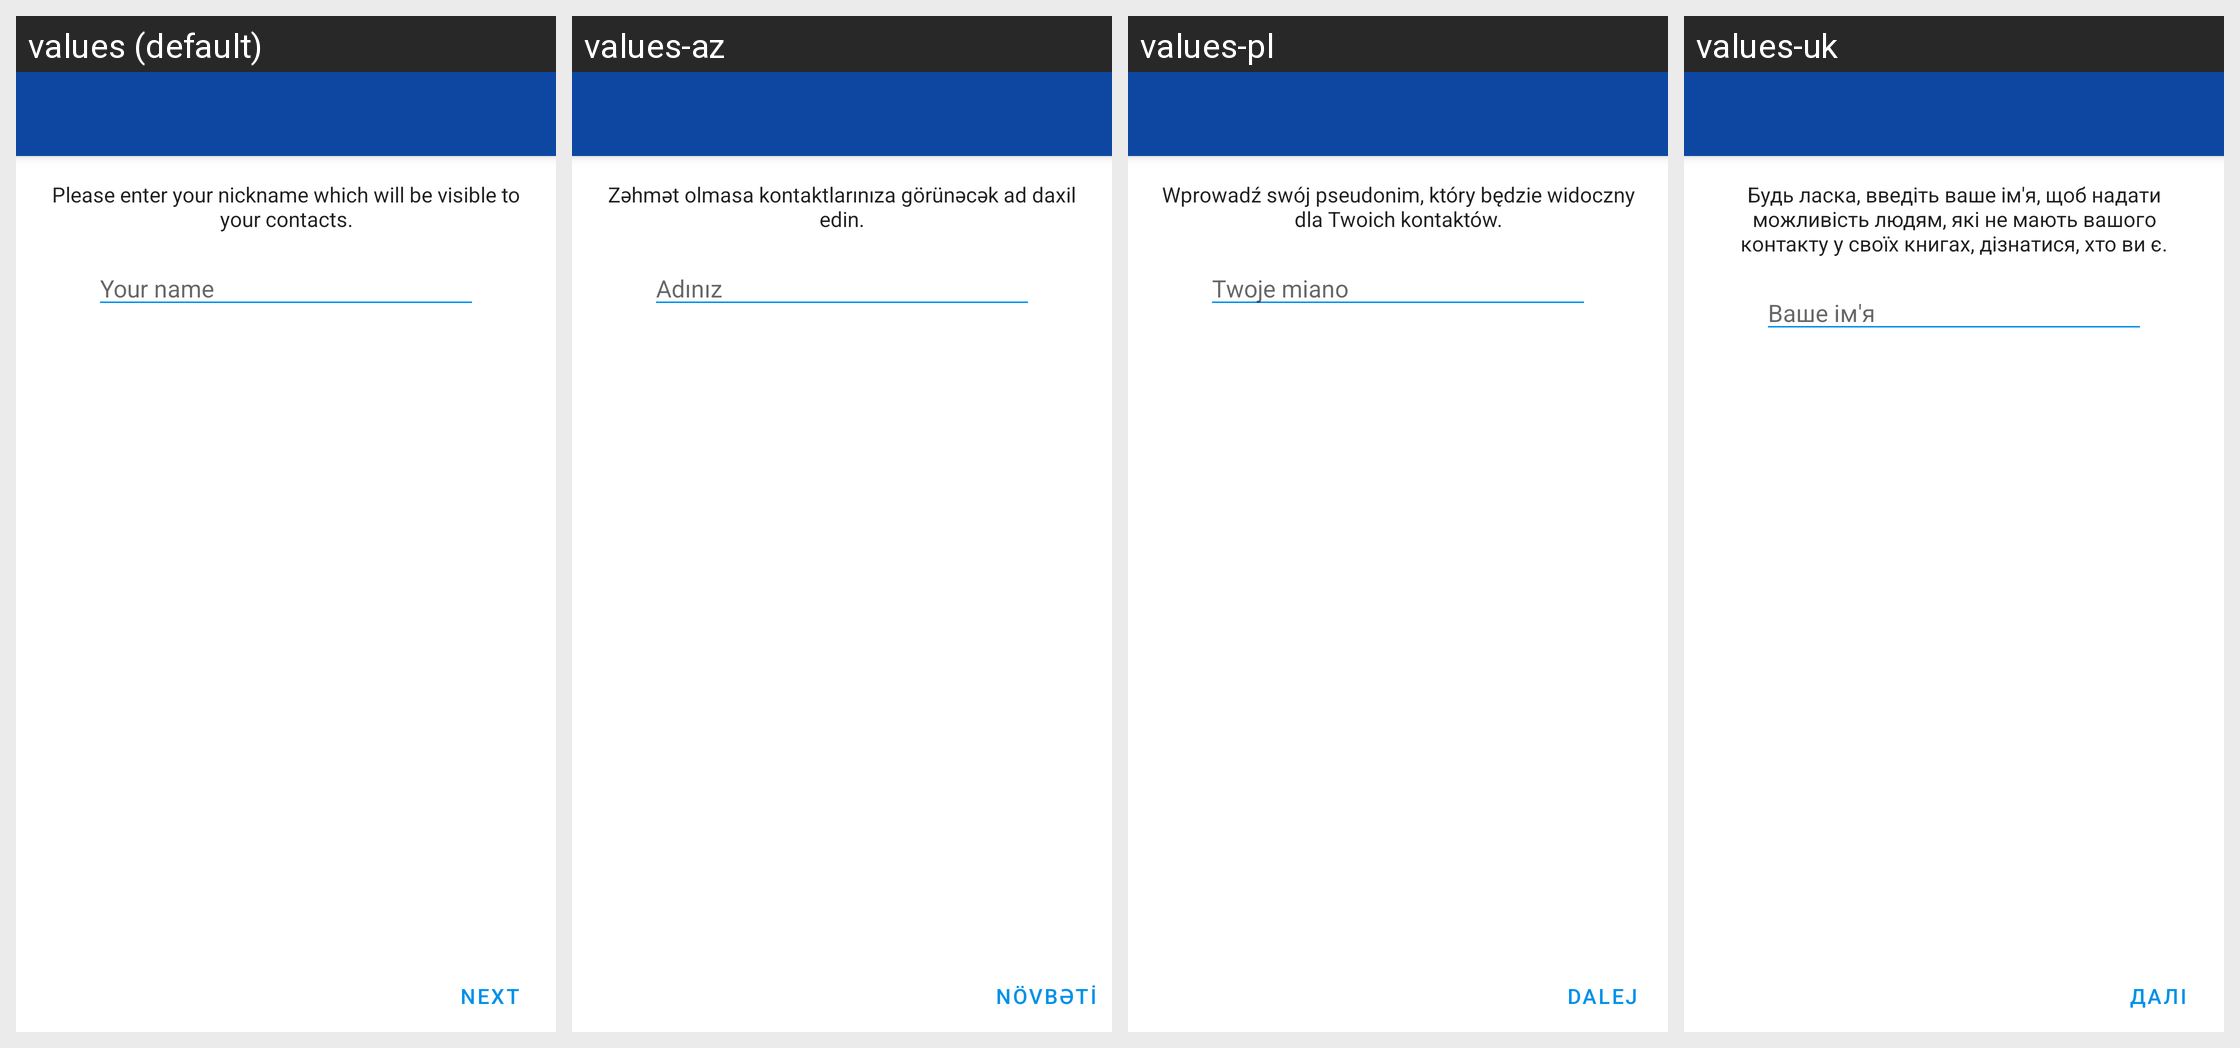

This grid shows one Android layout under several languages. Give, for every string resource on the screen, its name, the default text and each shown locale's text.
Android screen res/layout/activity_enter_name.xml rendered under 4 locales, left to right: values (default), values-az, values-pl, values-uk. Device: Nexus 5 (rendered at 1080×1920; each locale shown at half size, 540×960, under a caption strip naming it); theme ConversationsTheme.
Other locales in the repository, not shown: values-ar, values-bg, values-ca, values-ceb, values-cs, values-de, values-el, values-en, values-es, values-eu, values-fil, values-fr, values-gl, values-id, values-it, values-kn, values-nl, values-no, values-pt, values-ro, values-ru, values-sv, values-tl, values-tr, values-zh.
Strings drawn on this screen, with the default value and each locale's value (text and hints the layout hard-codes, and strings that could not be matched under every locale, appear in the picture but are not listed):

enter_your_name_instructions
  values: Please enter your nickname which will be visible to your contacts.
  values-az: Zəhmət olmasa kontaktlarınıza görünəcək ad daxil edin.
  values-pl: Wprowadź swój pseudonim, który będzie widoczny dla Twoich kontaktów.
  values-uk: Будь ласка, введіть ваше ім'я, щоб надати можливість людям, які не мають вашого контакту у своїх книгах, дізнатися, хто ви є.

your_name
  values: Your name
  values-az: Adınız
  values-pl: Twoje miano
  values-uk: Ваше ім'я

next
  values: Next
  values-az: Növbəti
  values-pl: Dalej
  values-uk: Далі
